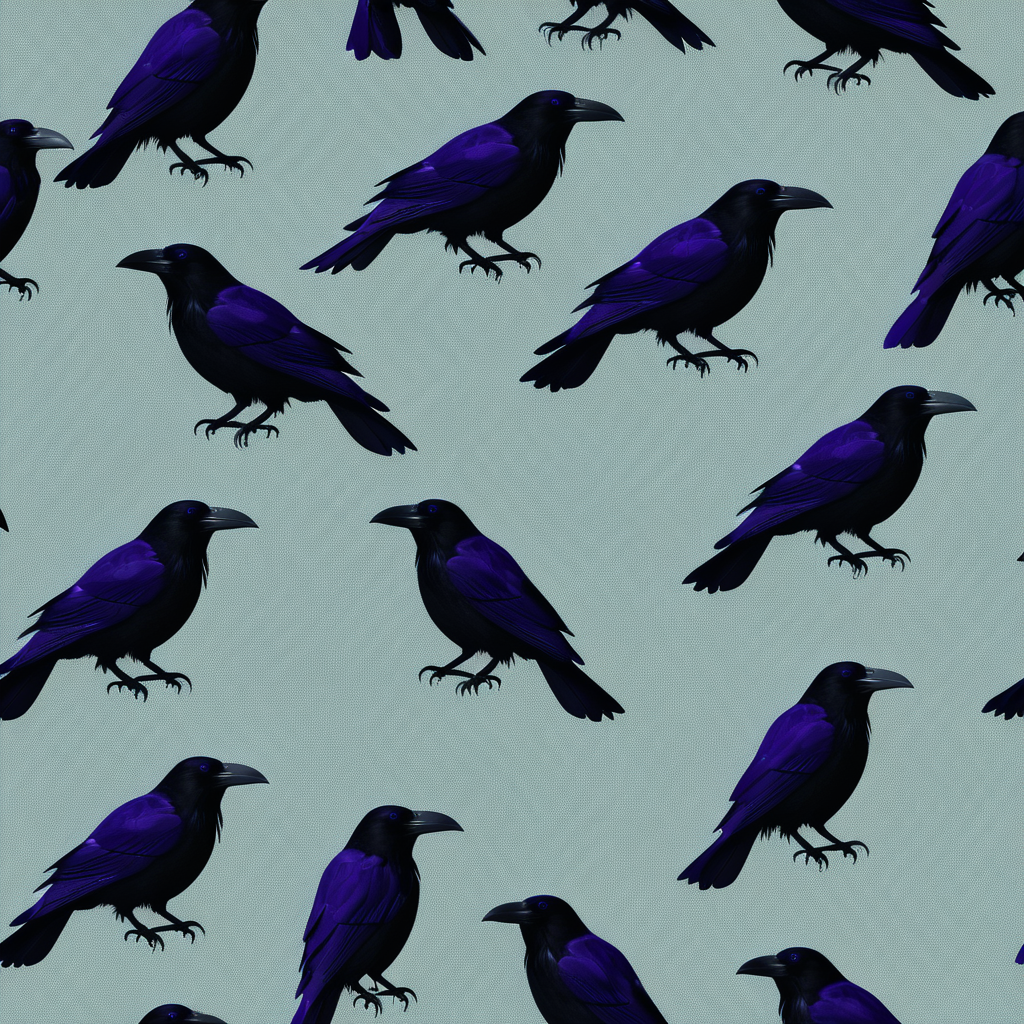
Generation parameters embedded in this image by AUTOMATIC1111 Stable Diffusion web UI or a fork of it (Forge, ...) (PNG 'parameters' text chunk):
<lora:seamless_texture:1> smlstxtr,  Halloween themed Ravens, (Postmodernism:1.1) (Robotic:1.3) seamless texture
Negative prompt: bad hands, bad feet, bad faces, weird arms and legs, tattoo, statue, picture frame, anime, cartoon
Steps: 30, Sampler: DPM++ 2M, Schedule type: Karras, CFG scale: 7, Seed: 1464290715, Size: 1024x1024, Model hash: 33e58e8668, Model: Juggernaut-XI-byRunDiffusion, Token merging ratio: 0.1, Lora hashes: "seamless_texture: 14f7c93cfec7", Version: v1.10.1